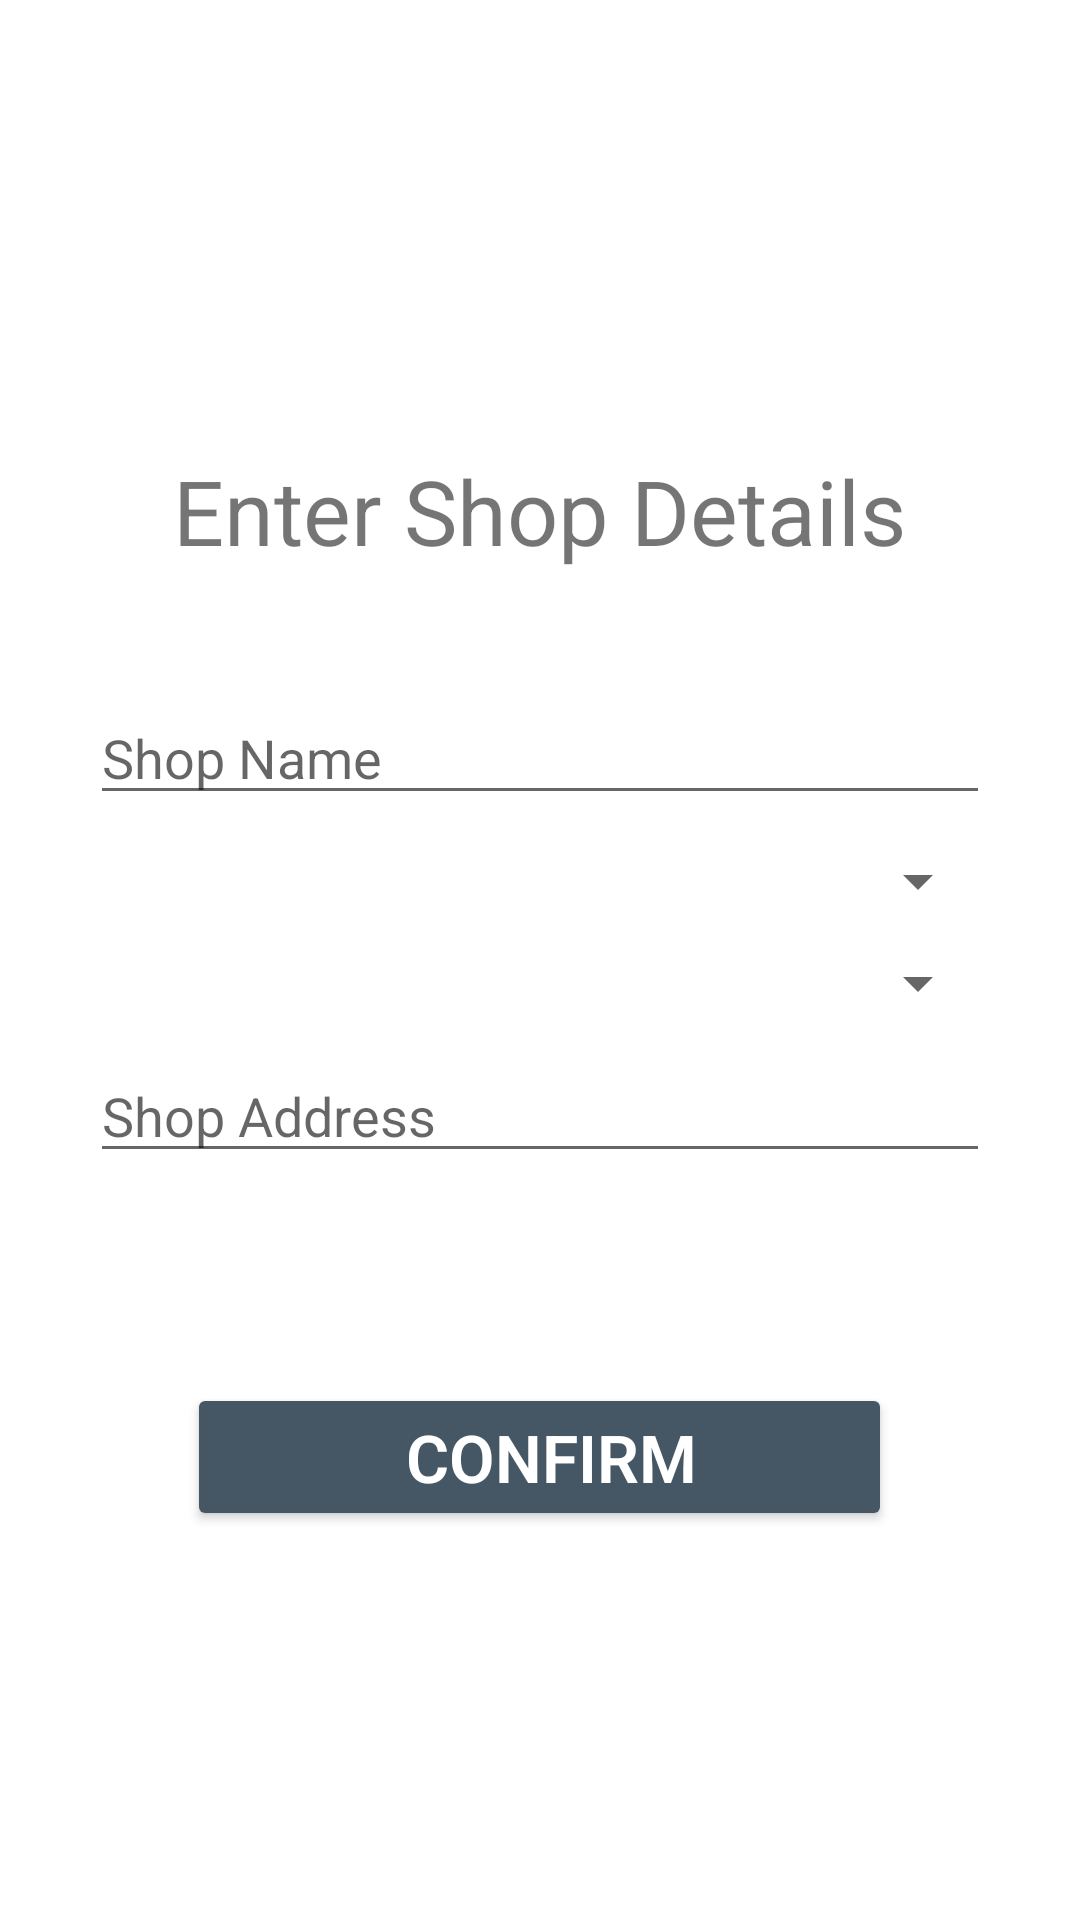

Write the Android layout XML for this screen, with the resource values it uses.
<!-- AndroidManifest.xml: application theme Theme.CornerShop -->
<!-- res/layout/activity_create_shop.xml -->
<?xml version="1.0" encoding="utf-8"?>
<RelativeLayout xmlns:android="http://schemas.android.com/apk/res/android"
    xmlns:app="http://schemas.android.com/apk/res-auto"
    xmlns:tools="http://schemas.android.com/tools"
    android:layout_width="match_parent"
    android:layout_height="match_parent"
    android:paddingStart="30dp"
    android:paddingEnd="30dp"
    tools:context=".createShop">

    <TextView
        android:id="@+id/titleShopDet"
        android:layout_width="wrap_content"
        android:layout_height="wrap_content"
        android:text="Enter Shop Details"
        android:textSize="30dp"
        android:layout_centerHorizontal="true"
        android:layout_marginBottom="40dp"
        android:layout_marginTop="150dp"/>
    <EditText
        android:id="@+id/ShopName"
        android:layout_width="match_parent"
        android:layout_height="wrap_content"
        android:layout_below="@id/titleShopDet"
        android:layout_marginBottom="10dp"
        android:ems="50"
        android:hint="Shop Name"
        android:inputType="text" />
    <Spinner
        android:id="@+id/ShopCat"
        android:layout_width="match_parent"
        android:layout_height="wrap_content"
        android:layout_marginBottom="10dp"
        android:layout_below="@id/ShopName"
        android:spinnerMode="dropdown" />

    <Spinner
        android:id="@+id/ShopLoc"
        android:layout_width="match_parent"
        android:layout_height="wrap_content"
        android:layout_marginBottom="10dp"
        android:layout_below="@id/ShopCat"
        android:spinnerMode="dropdown" />
    <EditText
        android:id="@+id/ShopAddress"
        android:layout_width="match_parent"
        android:layout_height="wrap_content"
        android:layout_below="@id/ShopLoc"
        android:layout_marginBottom="10dp"
        android:ems="50"
        android:hint="Shop Address"
        android:inputType="text" />
    <Button
        android:id="@+id/confirmShop"
        android:layout_width="match_parent"
        android:layout_height="wrap_content"
        android:layout_below="@id/ShopAddress"
        android:layout_centerHorizontal="true"
        android:layout_marginRight="65dp"
        android:backgroundTint="#455765"
        android:fontFamily="sans-serif-light"
        android:paddingLeft="20dp"
        android:text="Confirm"
        android:textAlignment="center"
        android:textColor="#FFFFFF"
        android:textSize="22dp"
        android:layout_marginTop="60dp"
        android:textStyle="bold" />


</RelativeLayout>
<!-- resources referenced by this layout -->
<resources>
  <style name="Theme.CornerShop" parent="Theme.MaterialComponents.DayNight.NoActionBar">
          
          <item name="colorPrimary">@color/purple_500</item>
          <item name="colorPrimaryVariant">@color/purple_700</item>
          <item name="colorOnPrimary">@color/white</item>
          
          <item name="colorSecondary">@color/teal_200</item>
          <item name="colorSecondaryVariant">@color/teal_700</item>
          <item name="colorOnSecondary">@color/black</item>
          
          <item name="android:statusBarColor" tools:targetApi="l">?attr/colorPrimaryVariant</item>
          
          <item name="android:windowFullscreen">true</item>
          <item name="android:windowActivityTransitions">true</item>
          <item name="android:windowContentTransitions">true</item>
      </style>
  <color name="purple_500">#FF6200EE</color>
  <color name="purple_700">#FF3700B3</color>
  <color name="white">#FFFFFFFF</color>
  <color name="teal_200">#FF03DAC5</color>
  <color name="teal_700">#FF018786</color>
  <color name="black">#FF000000</color>
</resources>
